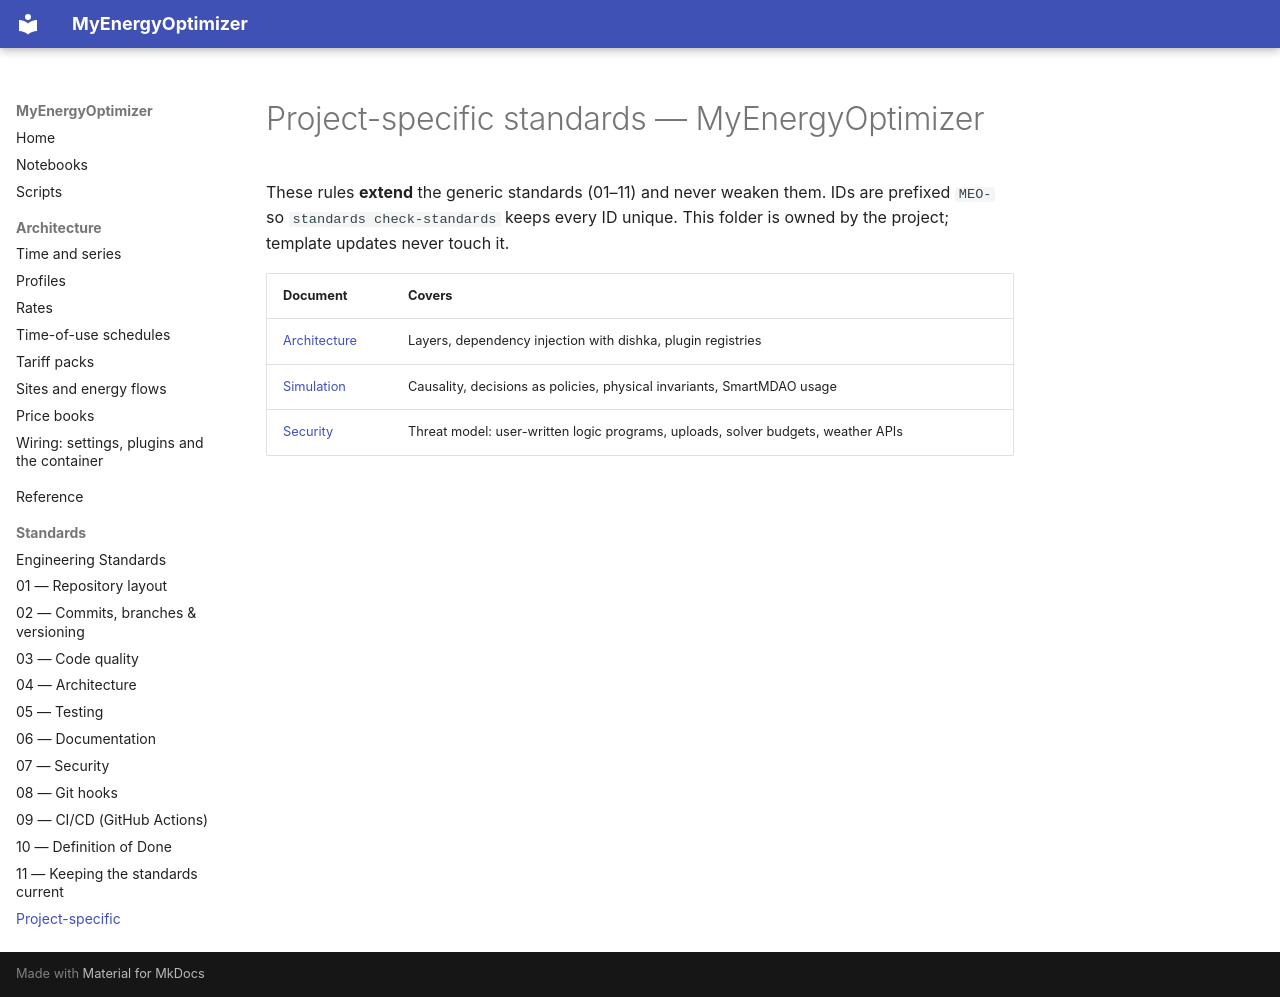

repository: wghami/MyEnergieOptimizer · page: standards/project/index.html · generator: mkdocs

# Project-specific standards — MyEnergyOptimizer

These rules **extend** the generic standards (01–11) and never weaken them. IDs are prefixed
`MEO-` so `standards check-standards` keeps every ID unique. This folder is owned by the project;
template updates never touch it.

| Document | Covers |
|---|---|
| [Architecture](architecture.md) | Layers, dependency injection with dishka, plugin registries |
| [Simulation](simulation.md) | Causality, decisions as policies, physical invariants, SmartMDAO usage |
| [Security](security.md) | Threat model: user-written logic programs, uploads, solver budgets, weather APIs |
